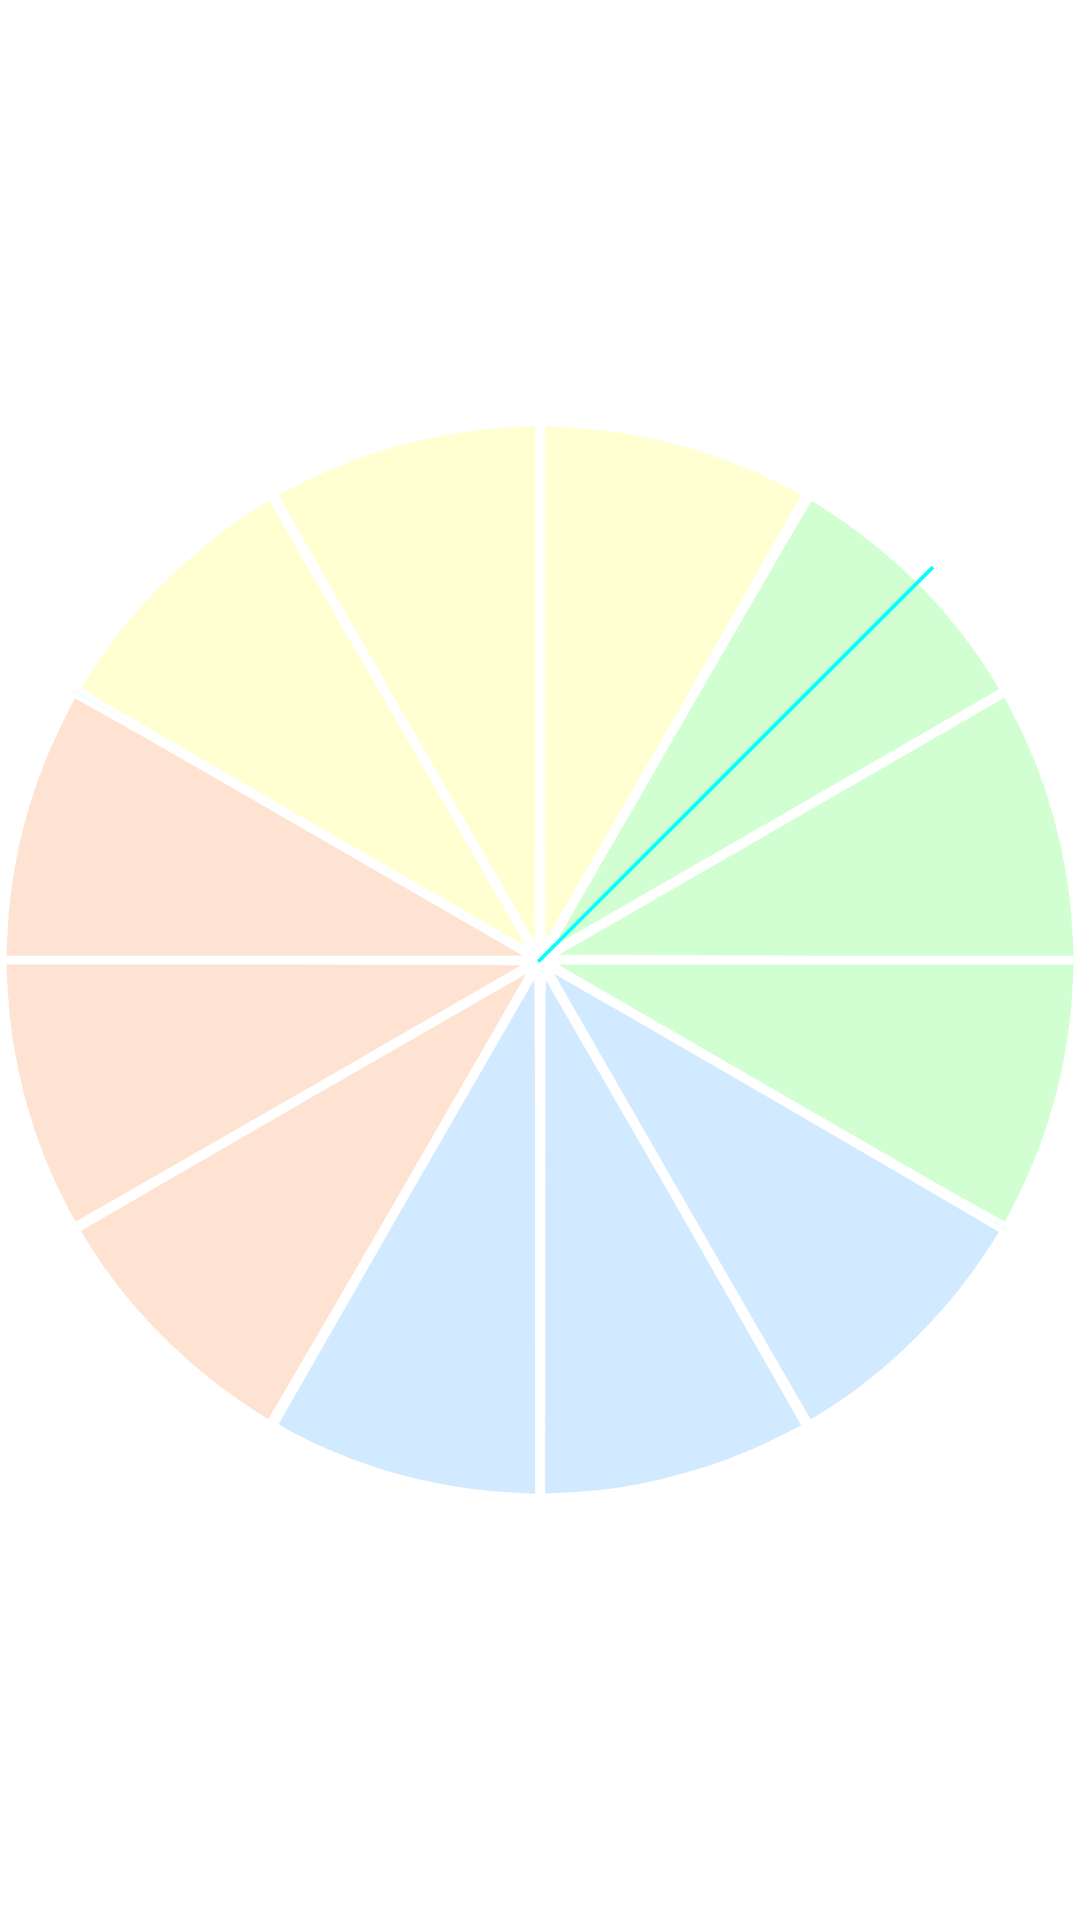

Reconstruct the res/layout file that produces this screen, plus the resources it refers to.
<!-- AndroidManifest.xml: application theme Theme.ClockCalendar -->
<!-- res/layout/clock_layout.xml -->
<?xml version="1.0" encoding="utf-8"?>
<FrameLayout xmlns:android="http://schemas.android.com/apk/res/android"
    android:layout_width="match_parent"
    android:layout_height="match_parent">
    <ImageView
        android:id="@+id/background_image"
        android:layout_width="match_parent"
        android:layout_height="match_parent"
        android:src="@drawable/ic_drawing_cropped_plain_white" />
    <ImageView
        android:id="@+id/clock_hand"
        android:layout_width="match_parent"
        android:layout_height="match_parent"
        android:src="@drawable/ic_clock_hand" />
</FrameLayout>
<!-- resources referenced by this layout -->
<resources>
  <!-- drawable ic_clock_hand (drawable) -->
  <vector xmlns:android="http://schemas.android.com/apk/res/android"
      android:width="79.64dp"
      android:height="79.64dp"
      android:viewportWidth="79.64"
      android:viewportHeight="79.64">
    <path
        android:pathData="M39.6875,39.9525 L68.7917,10.8483"
        android:strokeLineJoin="miter"
        android:strokeWidth="0.26458332"
        android:fillColor="#00000000"
        android:strokeColor="#00ffff"
        android:strokeLineCap="butt"/>
  </vector>
  <!-- drawable ic_drawing_cropped_plain_white: vector/xml drawable (drawable, 7165 chars, omitted) -->
  <style name="Theme.ClockCalendar" parent="Theme.MaterialComponents.DayNight.DarkActionBar">
          
          <item name="colorPrimary">@color/purple_500</item>
          <item name="colorPrimaryVariant">@color/purple_700</item>
          <item name="colorOnPrimary">@color/white</item>
          
          <item name="colorSecondary">@color/teal_200</item>
          <item name="colorSecondaryVariant">@color/teal_700</item>
          <item name="colorOnSecondary">@color/black</item>
          
          <item name="android:statusBarColor" tools:targetApi="l">?attr/colorPrimaryVariant</item>
          
      </style>
  <!-- not gathered from this repository: default colours our renderer supplied (Android Studio template values) -->
  <color name="purple_500">#FF6200EE</color>
  <color name="purple_700">#FF3700B3</color>
  <color name="teal_200">#FF03DAC5</color>
  <color name="teal_700">#FF018786</color>
  <color name="black">#FF000000</color>
  <color name="white">#FFFFFFFF</color>
</resources>
